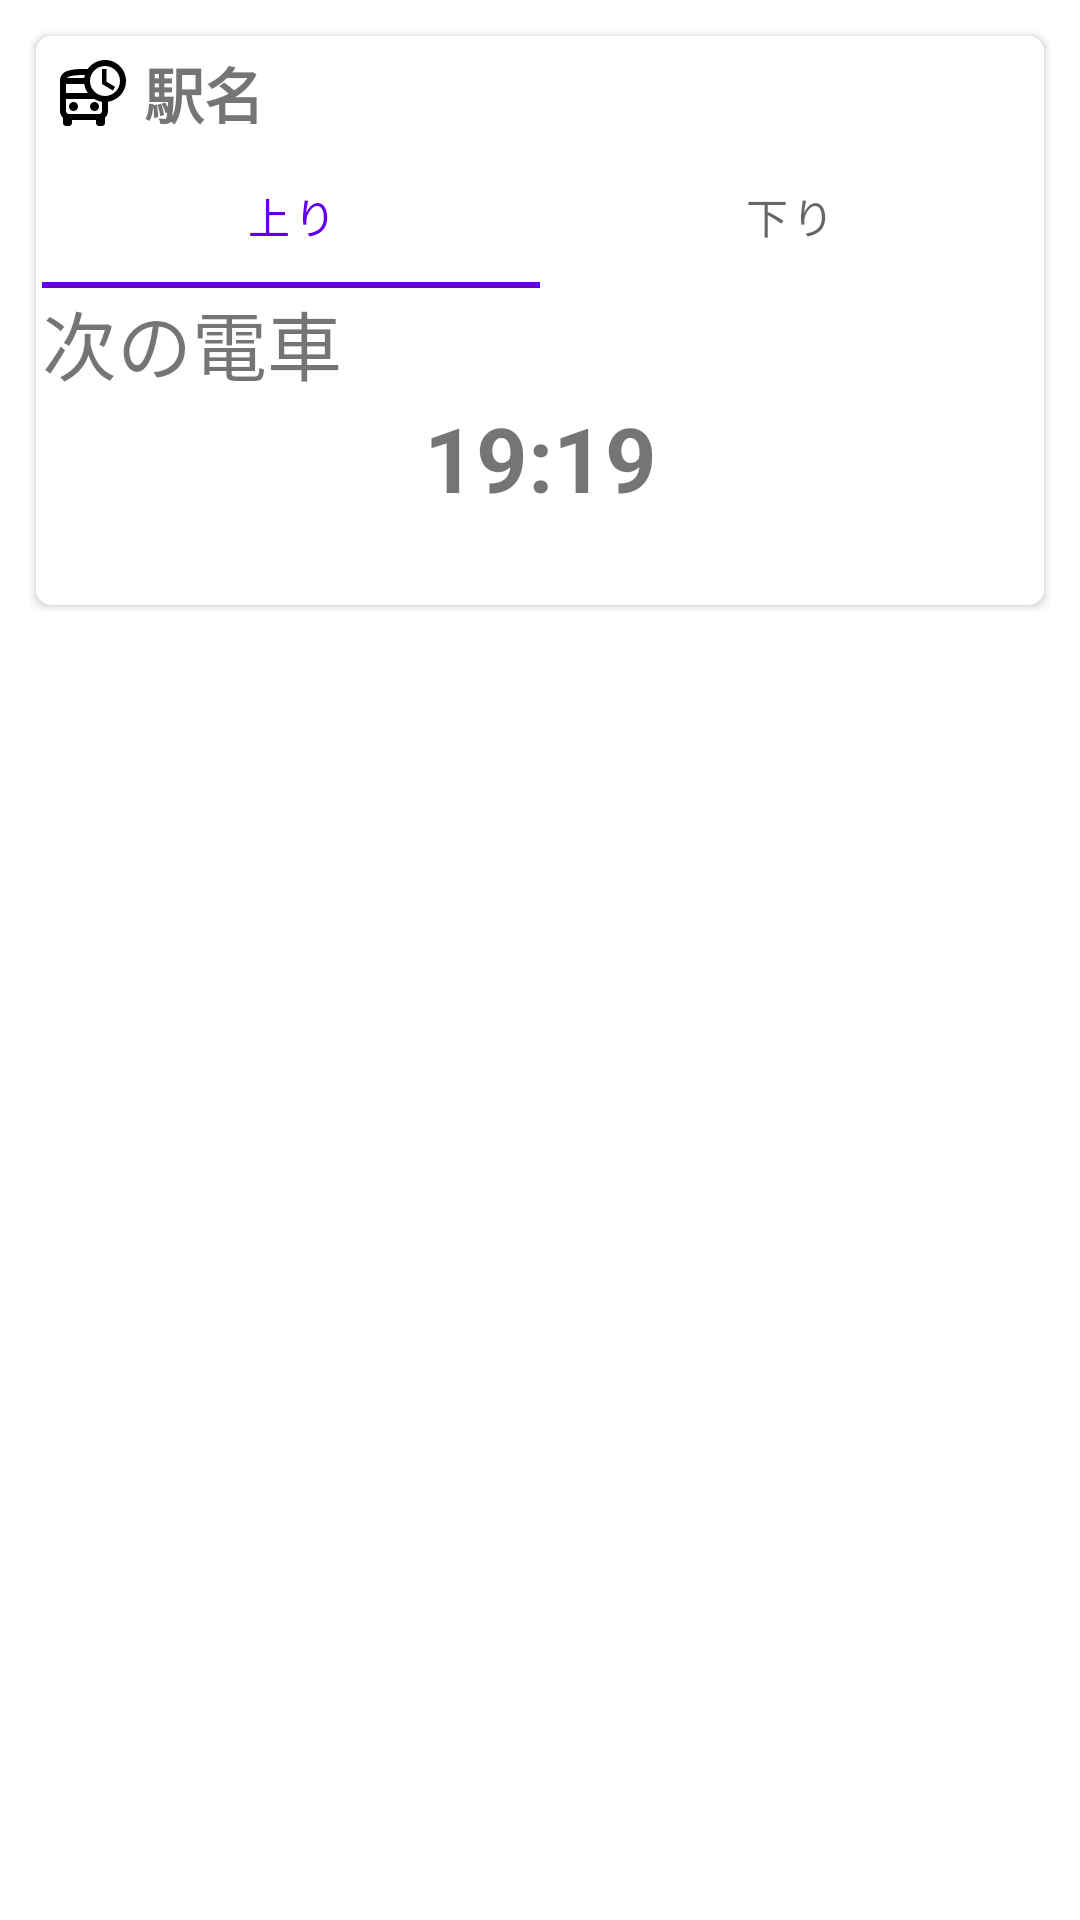

Produce the Android XML layout that renders to this screen, including the resource entries it uses.
<!-- AndroidManifest.xml: application theme AppTheme -->
<!-- res/layout/activity_train_info.xml -->
<?xml version="1.0" encoding="utf-8"?>
<LinearLayout xmlns:android="http://schemas.android.com/apk/res/android"
    xmlns:app="http://schemas.android.com/apk/res-auto"
    xmlns:tools="http://schemas.android.com/tools"
    android:layout_width="match_parent"
    android:layout_height="match_parent"
    android:transitionName="card"
    android:orientation="vertical"
    tools:context=".TrainInfoActivity">

    <LinearLayout
        android:id="@+id/activity_train_info_card_ll"
        android:layout_width="match_parent"
        android:layout_height="wrap_content"
        android:orientation="vertical"
        android:padding="5dp">

        <include layout="@layout/adapter_next_train_layout" />

    </LinearLayout>

    <LinearLayout
        android:layout_width="match_parent"
        android:layout_height="match_parent"
        android:orientation="vertical"
        android:padding="5dp">

        <androidx.cardview.widget.CardView
            android:id="@+id/activity_train_info_card_info_cardview"
            android:layout_width="match_parent"
            android:layout_height="match_parent"
            android:layout_margin="2dp"
            android:visibility="gone"
            app:cardCornerRadius="5dp">

            <LinearLayout
                android:layout_width="match_parent"
                android:layout_height="match_parent"
                android:orientation="vertical"
                android:padding="5dp">

                <com.google.android.material.tabs.TabLayout
                    android:id="@+id/activity_train_info_tab_layout"
                    android:layout_width="match_parent"
                    android:layout_height="wrap_content"
                    app:tabMode="scrollable">

                </com.google.android.material.tabs.TabLayout>

                <androidx.viewpager.widget.ViewPager
                    android:id="@+id/activity_train_info_viewpager"
                    android:layout_width="match_parent"
                    android:layout_height="match_parent"/>

            </LinearLayout>

        </androidx.cardview.widget.CardView>

    </LinearLayout>


    <com.google.android.material.bottomnavigation.BottomNavigationView
        android:id="@+id/activity_train_info_bottom_menu"
        android:layout_width="match_parent"
        android:layout_height="wrap_content"
        android:visibility="gone"
        app:backgroundTint="#ffffff"
        app:menu="@menu/train_info_menu" />

</LinearLayout>
<!-- res/layout/adapter_next_train_layout.xml (included above) -->
<?xml version="1.0" encoding="utf-8"?>
<LinearLayout xmlns:android="http://schemas.android.com/apk/res/android"
    xmlns:app="http://schemas.android.com/apk/res-auto"
    android:layout_width="match_parent"
    android:layout_height="wrap_content"
    android:orientation="vertical"
    android:transitionName="card"
    android:padding="5dp">

    <androidx.cardview.widget.CardView
        android:id="@+id/adapter_next_train_station_cardview"
        android:layout_width="match_parent"
        android:layout_height="wrap_content"
        android:layout_margin="2dp"
        android:background="?attr/selectableItemBackgroundBorderless"
        android:clickable="true"
        android:focusable="true"
        app:cardCornerRadius="5dp">

        <LinearLayout
            android:layout_width="match_parent"
            android:layout_height="wrap_content"
            android:orientation="vertical"
            android:padding="2dp">

            <LinearLayout
                android:layout_width="match_parent"
                android:layout_height="wrap_content"
                android:orientation="horizontal">

                <ImageView
                    android:layout_width="wrap_content"
                    android:layout_height="wrap_content"
                    android:padding="5dp"
                    android:src="@drawable/ic_departure_board_24px" />

                <TextView
                    android:id="@+id/adapter_next_train_station_name_textview"
                    android:layout_width="match_parent"
                    android:layout_height="match_parent"
                    android:gravity="center_vertical"
                    android:text="駅名"
                    android:textSize="20dp"
                    android:textStyle="bold"></TextView>

            </LinearLayout>

            <LinearLayout
                android:layout_width="match_parent"
                android:layout_height="wrap_content"
                android:orientation="vertical">

                <com.google.android.material.tabs.TabLayout
                    android:id="@+id/adapter_next_train_tab_layout"
                    android:layout_width="match_parent"
                    android:layout_height="match_parent">

                    <com.google.android.material.tabs.TabItem
                        android:id="@+id/adapter_next_train_tab_up"
                        android:layout_width="wrap_content"
                        android:layout_height="wrap_content"
                        android:text="上り" />

                    <com.google.android.material.tabs.TabItem
                        android:id="@+id/adapter_next_train_tab_down"
                        android:layout_width="wrap_content"
                        android:layout_height="wrap_content"
                        android:text="下り" />

                </com.google.android.material.tabs.TabLayout>

                <TextView
                    android:layout_width="match_parent"
                    android:layout_height="wrap_content"
                    android:text="次の電車"
                    android:textSize="25dp" />

                <TextView
                    android:id="@+id/adapter_next_train_time_textview"
                    android:layout_width="match_parent"
                    android:layout_height="wrap_content"
                    android:gravity="center"
                    android:text="19:19"
                    android:textSize="30dp"
                    android:textStyle="bold" />

                <TextView
                    android:id="@+id/adapter_next_train_type_for_textview"
                    android:layout_width="match_parent"
                    android:layout_height="wrap_content"
                    android:gravity="center"
                    android:text=""
                    android:textSize="20dp"
                    android:textStyle="bold" />


            </LinearLayout>

        </LinearLayout>

    </androidx.cardview.widget.CardView>
</LinearLayout>
<!-- resources referenced by this layout -->
<resources>
  <!-- drawable ic_departure_board_24px (drawable) -->
  <vector xmlns:android="http://schemas.android.com/apk/res/android"
      android:width="24dp"
      android:height="24dp"
      android:viewportWidth="24"
      android:viewportHeight="24">
    <path
        android:fillColor="#FF000000"
        android:pathData="M5.5,16.5m-1.5,0a1.5,1.5 0,1 1,3 0a1.5,1.5 0,1 1,-3 0"/>
    <path
        android:fillColor="#FF000000"
        android:pathData="M12.5,16.5m-1.5,0a1.5,1.5 0,1 1,3 0a1.5,1.5 0,1 1,-3 0"/>
    <path
        android:fillColor="#FF000000"
        android:pathData="M16,1c-2.39,0 -4.49,1.2 -5.75,3.02C9.84,4.01 9.43,4 9,4c-4.42,0 -8,0.5 -8,4v10c0,0.88 0.39,1.67 1,2.22L2,22c0,0.55 0.45,1 1,1h1c0.55,0 1,-0.45 1,-1v-1h8v1c0,0.55 0.45,1 1,1h1c0.55,0 1,-0.45 1,-1v-1.78c0.61,-0.55 1,-1.34 1,-2.22v-3.08c3.39,-0.49 6,-3.39 6,-6.92 0,-3.87 -3.13,-7 -7,-7zM9,6h0.29c-0.09,0.32 -0.16,0.66 -0.21,0.99L3.34,6.99C3.89,6.46 5.31,6 9,6zM3,8.99h6.08c0.16,1.11 0.57,2.13 1.18,3.01L3,12L3,8.99zM15,18c0,0.37 -0.21,0.62 -0.34,0.73l-0.29,0.27L3.63,19l-0.29,-0.27C3.21,18.62 3,18.37 3,18v-4h9.41c0.78,0.47 1.65,0.79 2.59,0.92L15,18zM16,13c-2.76,0 -5,-2.24 -5,-5s2.24,-5 5,-5 5,2.24 5,5 -2.24,5 -5,5zM16.5,4L15,4v5l3.62,2.16 0.75,-1.23 -2.87,-1.68z"/>
  </vector>
  <style name="AppTheme" parent="Theme.MaterialComponents.Light.DarkActionBar">
          
          <item name="colorPrimary">@color/colorPrimary</item>
          <item name="colorPrimaryDark">@color/colorPrimaryDark</item>
          <item name="colorAccent">@color/colorAccent</item>
          <item name="android:forceDarkAllowed">true</item>
      </style>
  <!-- not gathered from this repository: default colours our renderer supplied (Android Studio template values) -->
  <color name="colorPrimary">#FF6200EE</color>
  <color name="colorPrimaryDark">#FF3700B3</color>
  <color name="colorAccent">#FF03DAC5</color>
</resources>
